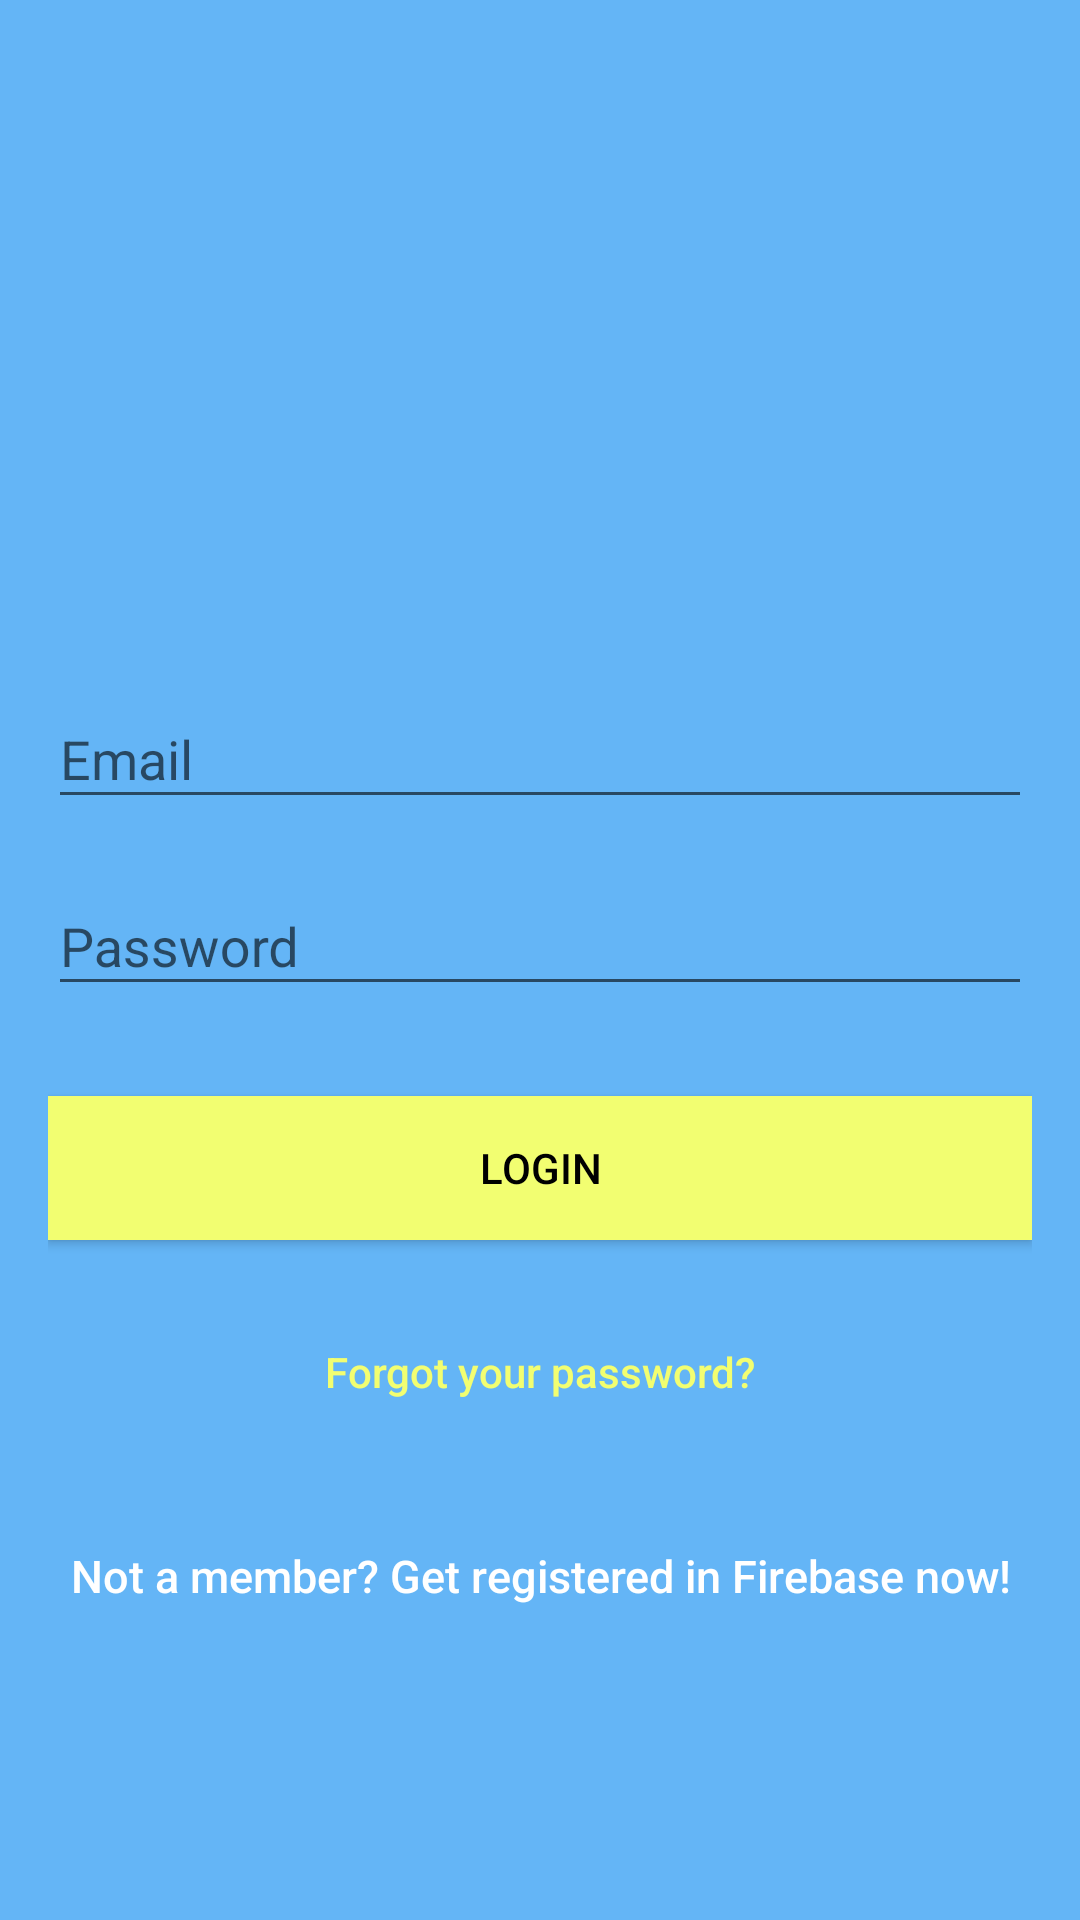

Here is an Android app screen rendered from its layout file. Give the layout XML and the strings, colors and styles it references.
<!-- AndroidManifest.xml: application theme AppTheme -->
<!-- res/layout/login_activity.xml -->
<?xml version="1.0" encoding="utf-8"?>
<android.support.design.widget.CoordinatorLayout xmlns:android="http://schemas.android.com/apk/res/android"
    xmlns:app="http://schemas.android.com/apk/res-auto"
    xmlns:tools="http://schemas.android.com/tools"
    android:layout_width="match_parent"
    android:layout_height="match_parent"
    android:fitsSystemWindows="true"
    tools:context="com.example.lokeshkumar.splash.LoginActivity"
    android:background="@color/colorPrimary">

    <LinearLayout
        android:layout_width="fill_parent"
        android:layout_height="fill_parent"
        android:background="@color/colorPrimary"
        android:gravity="center"
        android:orientation="vertical"
        android:padding="@dimen/activity_horizontal_margin">


        <ImageView
            android:layout_width="@dimen/logo_w_h"
            android:layout_height="@dimen/logo_w_h"
            android:layout_gravity="center_horizontal"
            android:layout_marginBottom="30dp"
            app:srcCompat="@mipmap/ic_launcher" />

        <android.support.design.widget.TextInputLayout
            android:layout_width="match_parent"
            android:layout_height="wrap_content">

            <EditText
                android:id="@+id/email"
                android:layout_width="match_parent"
                android:layout_height="wrap_content"
                android:layout_marginBottom="10dp"
                android:hint="@string/hint_email"
                android:inputType="textEmailAddress"
                android:textColor="@android:color/white"
                android:textColorHint="@android:color/white" />
        </android.support.design.widget.TextInputLayout>

        <android.support.design.widget.TextInputLayout
            android:layout_width="match_parent"
            android:layout_height="wrap_content">

            <EditText
                android:id="@+id/password"
                android:layout_width="fill_parent"
                android:layout_height="wrap_content"
                android:layout_marginBottom="10dp"
                android:hint="@string/hint_password"
                android:inputType="textPassword"
                android:textColor="@android:color/white"
                android:textColorHint="@android:color/white" />
        </android.support.design.widget.TextInputLayout>

        

        <Button
            android:id="@+id/btn_login"
            android:layout_width="fill_parent"
            android:layout_height="wrap_content"
            android:layout_marginTop="20dip"
            android:text="@string/btn_login"
            android:background="@color/colorAccent"
            android:textColor="@android:color/black" />

        <Button
            android:id="@+id/btn_reset_password"
            android:layout_width="fill_parent"
            android:layout_height="wrap_content"
            android:layout_marginTop="20dip"
            android:background="@null"
            android:text="@string/btn_forgot_password"
            android:textAllCaps="false"
            android:textColor="@color/colorAccent" />

        

        <Button
            android:id="@+id/btn_signup"
            android:layout_width="fill_parent"
            android:layout_height="wrap_content"
            android:layout_marginTop="20dip"
            android:background="@null"
            android:text="@string/btn_link_to_register"
            android:textAllCaps="false"
            android:textColor="@color/white"
            android:textSize="15dp" />
    </LinearLayout>

    <ProgressBar
        android:id="@+id/progressBar"
        android:layout_width="30dp"
        android:layout_height="30dp"
        android:layout_gravity="center|bottom"
        android:layout_marginBottom="20dp"
        android:visibility="gone" />
</android.support.design.widget.CoordinatorLayout>
<!-- resources referenced by this layout -->
<resources>
  <color name="colorAccent">#f2fe71</color>
  <color name="colorPrimary">#64B5F6</color>
  <color name="white">#ffffff</color>
  <dimen name="activity_horizontal_margin">16dp</dimen>
  <dimen name="logo_w_h">100dp</dimen>
  <string name="btn_forgot_password">Forgot your password?</string>
  <string name="btn_link_to_register">Not a member? Get registered in Firebase now!</string>
  <string name="btn_login">LOGIN</string>
  <string name="hint_email">Email</string>
  <string name="hint_password">Password</string>
  <style name="AppTheme" parent="Theme.AppCompat.Light.DarkActionBar">
          
          <item name="colorPrimary">@color/colorPrimary</item>
          <item name="colorPrimaryDark">@color/colorPrimaryDark</item>
          <item name="colorAccent">@color/colorAccent</item>
      </style>
  <color name="colorPrimaryDark">#0097a7</color>
</resources>
